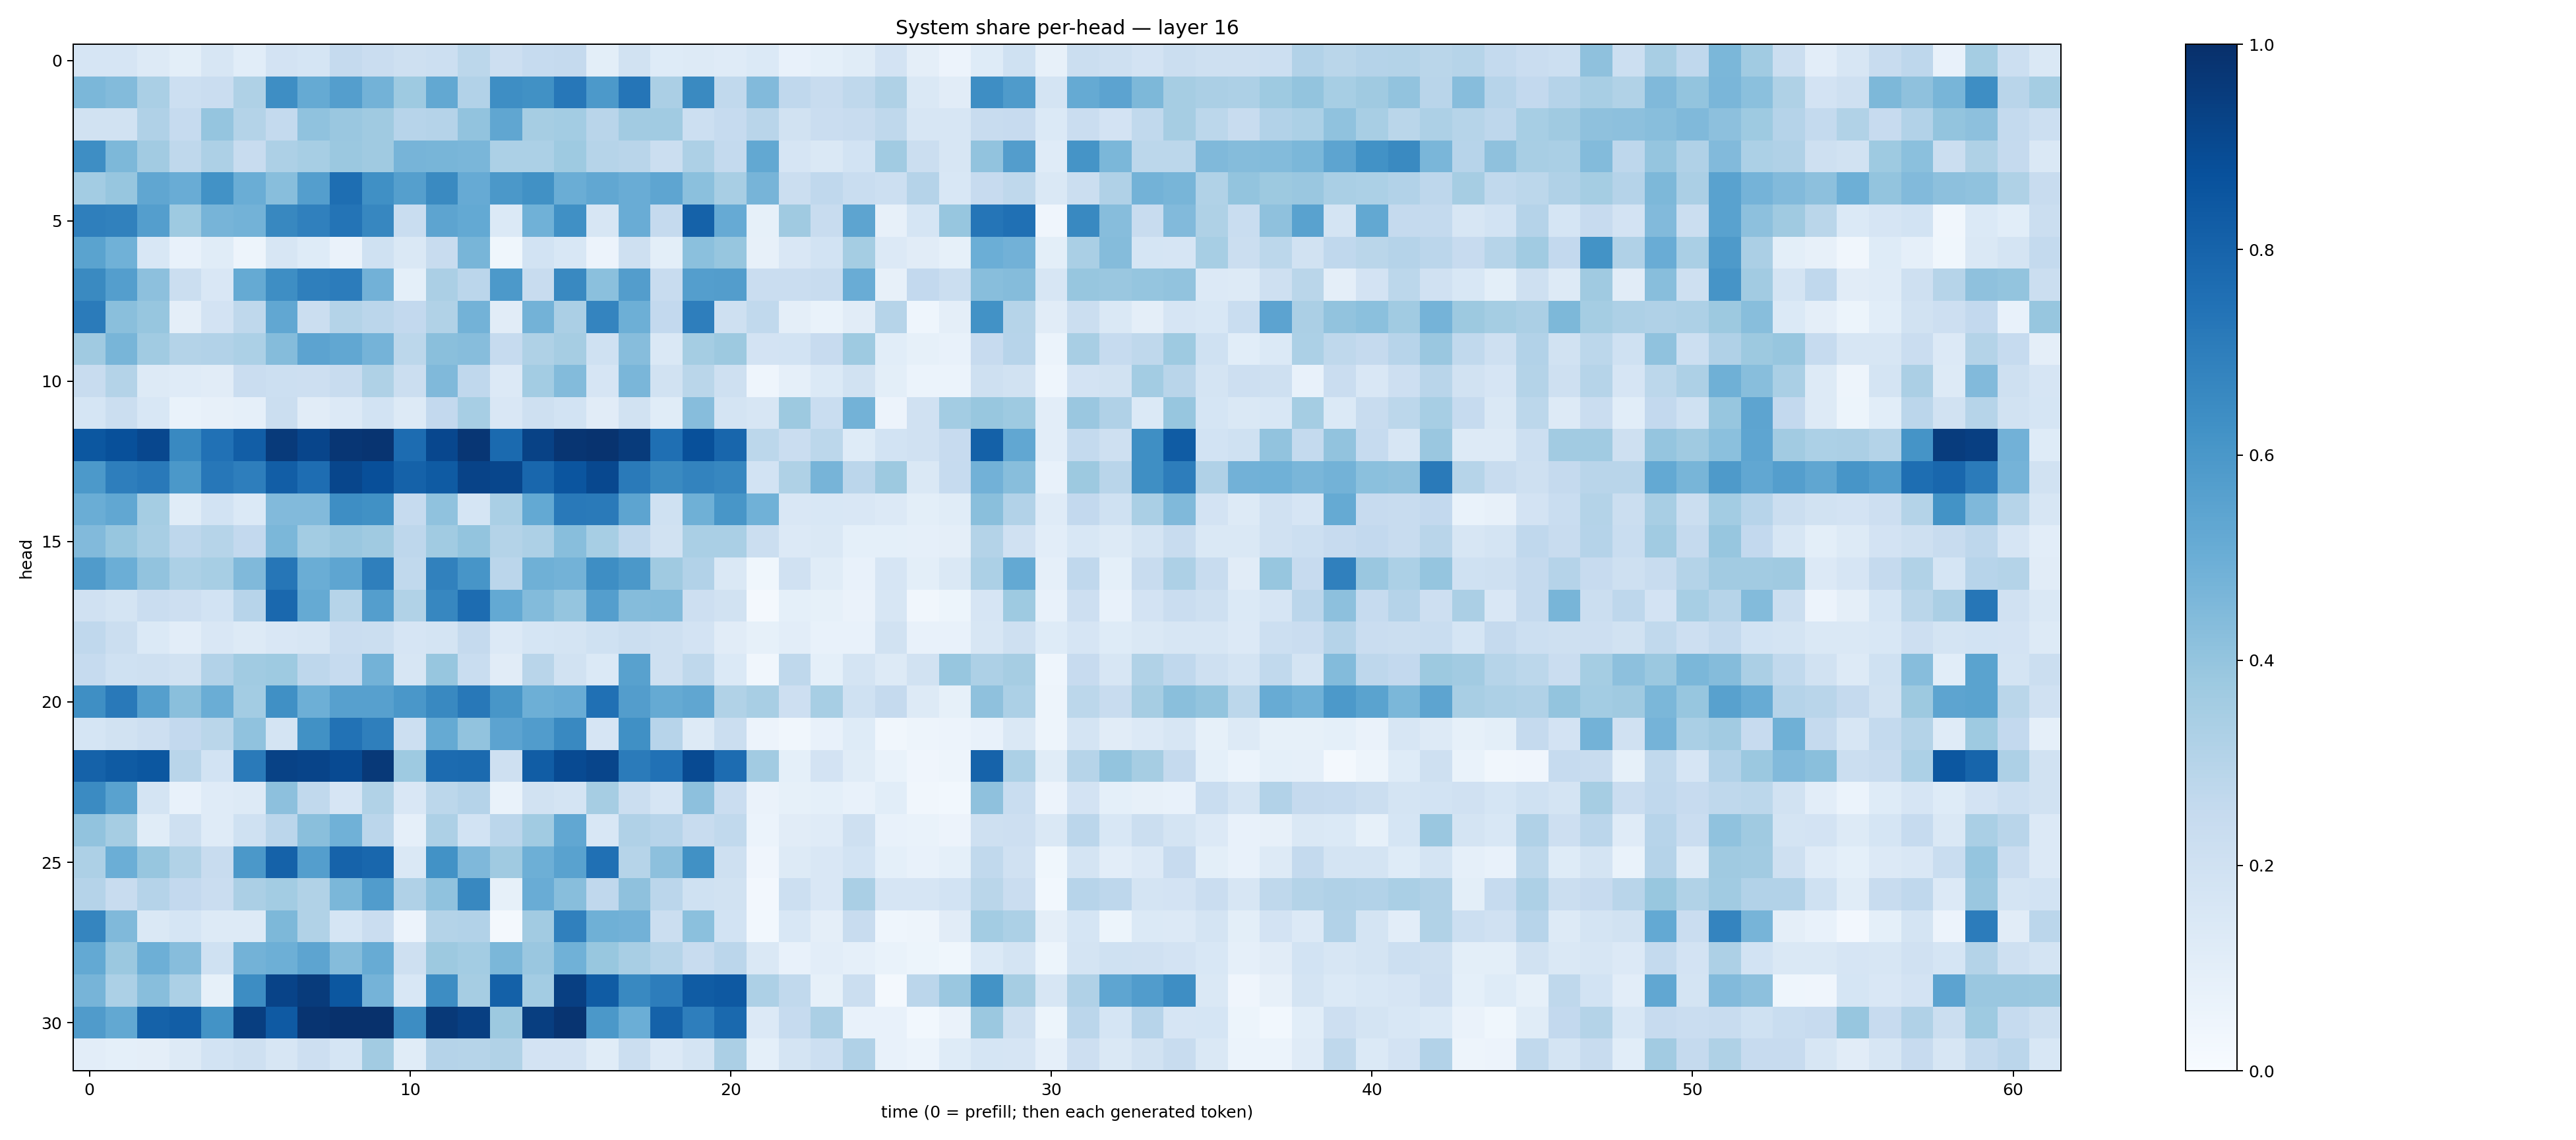

The data file committed next to this chart (first rows):
0.16459453, 0.165784, 0.1294482, 0.09894045, 0.15873843, 0.10646555, 0.18182428, 0.17122114, 0.2520096, 0.22714363, 0.2069053, 0.21520175, 0.28066614, 0.21447226, 0.24712184, 0.2527642, 0.09849844, 0.19424097, 0.12329383, 0.12805301, 0.11769137, 0.13983655, 0.07697537, 0.090382315
0.4571, 0.441, 0.3398, 0.2165, 0.23, 0.3242, 0.6375, 0.5163, 0.568, 0.4801, 0.3743, 0.525, 0.3107, 0.6391, 0.6265, 0.726, 0.5913, 0.7312, 0.3352, 0.6555, 0.2625, 0.4439, 0.2668, 0.2385
0.1927, 0.1946, 0.3182, 0.2492, 0.3975, 0.3068, 0.2568, 0.4084, 0.3842, 0.3692, 0.2948, 0.3032, 0.4047, 0.5314, 0.3494, 0.3558, 0.2898, 0.3632, 0.3655, 0.2153, 0.2486, 0.2923, 0.1893, 0.2285
0.6396, 0.4549, 0.362, 0.27, 0.3267, 0.2366, 0.3246, 0.3451, 0.3821, 0.3696, 0.472, 0.4685, 0.4633, 0.3293, 0.3301, 0.3722, 0.2987, 0.2928, 0.2189, 0.3275, 0.2552, 0.5266, 0.1669, 0.1426
0.3571, 0.3935, 0.5342, 0.5073, 0.622, 0.5002, 0.429, 0.5701, 0.7603, 0.6321, 0.563, 0.6529, 0.5137, 0.5951, 0.626, 0.5003, 0.5312, 0.5053, 0.5358, 0.4193, 0.3428, 0.4705, 0.2255, 0.269
0.6943, 0.6874, 0.5701, 0.3714, 0.4695, 0.4797, 0.6628, 0.6878, 0.7367, 0.6671, 0.2308, 0.5404, 0.5214, 0.1389, 0.4849, 0.6291, 0.1606, 0.5062, 0.2508, 0.8064, 0.5154, 0.08424, 0.3683, 0.2418
0.5475, 0.4871, 0.1524, 0.07202, 0.1133, 0.05, 0.158, 0.122, 0.06631, 0.2023, 0.1471, 0.239, 0.4683, 0.03566, 0.1844, 0.1553, 0.05473, 0.2052, 0.0996, 0.4183, 0.3913, 0.07862, 0.1517, 0.1851
0.654, 0.5677, 0.4154, 0.225, 0.1489, 0.517, 0.6401, 0.6936, 0.7034, 0.4815, 0.09097, 0.3356, 0.2839, 0.5924, 0.2405, 0.6592, 0.4198, 0.5705, 0.2344, 0.5697, 0.5732, 0.229, 0.2285, 0.2345
0.7085, 0.4231, 0.3907, 0.09604, 0.1806, 0.2696, 0.5307, 0.219, 0.3049, 0.2821, 0.2609, 0.3138, 0.4768, 0.1127, 0.4804, 0.3324, 0.6747, 0.4942, 0.2603, 0.6972, 0.2101, 0.2643, 0.09572, 0.06859
0.3701, 0.4682, 0.3669, 0.3071, 0.3095, 0.3305, 0.4374, 0.5445, 0.5283, 0.4754, 0.2794, 0.4256, 0.4331, 0.2489, 0.3209, 0.349, 0.2002, 0.4311, 0.1439, 0.3552, 0.3762, 0.1821, 0.1864, 0.2444
0.2345, 0.3081, 0.1277, 0.1187, 0.1129, 0.2295, 0.2158, 0.2116, 0.2409, 0.3205, 0.2237, 0.4491, 0.2688, 0.1364, 0.3557, 0.4397, 0.1675, 0.4615, 0.1926, 0.2865, 0.2063, 0.04306, 0.08975, 0.1398
0.1697, 0.2229, 0.1552, 0.06749, 0.07982, 0.08815, 0.225, 0.1113, 0.1333, 0.1867, 0.1252, 0.2613, 0.3476, 0.149, 0.2051, 0.1849, 0.112, 0.1931, 0.1138, 0.4308, 0.1766, 0.1619, 0.3762, 0.2311
0.8504, 0.8761, 0.9086, 0.6578, 0.7466, 0.8225, 0.9603, 0.9159, 0.9727, 0.9808, 0.7687, 0.9095, 0.9751, 0.7766, 0.9267, 0.9792, 0.9857, 0.9535, 0.7553, 0.8769, 0.7925, 0.2811, 0.2292, 0.2802
0.5925, 0.6975, 0.7171, 0.5964, 0.7252, 0.6954, 0.8229, 0.7633, 0.9124, 0.8795, 0.8083, 0.834, 0.9221, 0.9123, 0.7859, 0.8583, 0.9042, 0.7126, 0.6532, 0.6791, 0.6653, 0.1863, 0.3226, 0.4705
0.5023, 0.5304, 0.3545, 0.1138, 0.1844, 0.1374, 0.4437, 0.4425, 0.6386, 0.6283, 0.2483, 0.4078, 0.1698, 0.3384, 0.5202, 0.7163, 0.7115, 0.542, 0.2018, 0.4907, 0.6021, 0.4859, 0.1522, 0.154
0.4452, 0.3915, 0.3424, 0.274, 0.2988, 0.2616, 0.4573, 0.3586, 0.385, 0.3672, 0.2745, 0.3645, 0.399, 0.3056, 0.3255, 0.429, 0.3463, 0.2675, 0.1926, 0.3368, 0.3383, 0.2243, 0.134, 0.1453
0.5807, 0.498, 0.4025, 0.33, 0.3445, 0.4484, 0.7272, 0.5008, 0.5379, 0.6931, 0.2627, 0.687, 0.608, 0.284, 0.4898, 0.4783, 0.6388, 0.594, 0.3706, 0.3115, 0.1469, 0.0365, 0.1979, 0.1144
0.1959, 0.1727, 0.2273, 0.2132, 0.1863, 0.2951, 0.7834, 0.518, 0.2999, 0.5685, 0.3149, 0.665, 0.7675, 0.5211, 0.4387, 0.3959, 0.5701, 0.4336, 0.438, 0.2126, 0.1938, 0.01681, 0.09188, 0.08577
0.2669, 0.2224, 0.1401, 0.1039, 0.1495, 0.1326, 0.152, 0.159, 0.2292, 0.2205, 0.1661, 0.1751, 0.2533, 0.1355, 0.1712, 0.1768, 0.1994, 0.2191, 0.2044, 0.1819, 0.1098, 0.08213, 0.1045, 0.07055
0.2496, 0.1999, 0.2042, 0.1922, 0.3089, 0.3672, 0.3716, 0.2742, 0.2481, 0.4776, 0.1617, 0.3906, 0.2309, 0.1118, 0.2925, 0.1903, 0.1395, 0.557, 0.2095, 0.2732, 0.138, 0.03217, 0.2733, 0.0914
0.6364, 0.715, 0.566, 0.4248, 0.5018, 0.358, 0.6321, 0.4952, 0.5598, 0.5623, 0.5979, 0.657, 0.7191, 0.6036, 0.4935, 0.5066, 0.7505, 0.5732, 0.5157, 0.535, 0.3159, 0.3429, 0.2126, 0.3449
0.17, 0.1953, 0.2118, 0.2603, 0.2861, 0.4095, 0.1754, 0.6275, 0.7424, 0.6916, 0.2186, 0.517, 0.4023, 0.5463, 0.5747, 0.6572, 0.1673, 0.6313, 0.2968, 0.1256, 0.2217, 0.05692, 0.03202, 0.07414
0.8049, 0.8359, 0.8492, 0.2893, 0.1863, 0.7138, 0.9281, 0.9204, 0.8947, 0.9616, 0.3746, 0.7714, 0.7745, 0.2031, 0.8278, 0.8982, 0.9147, 0.7077, 0.7478, 0.8951, 0.7688, 0.3614, 0.09364, 0.1798
0.6505, 0.5531, 0.1735, 0.07197, 0.1185, 0.1296, 0.4159, 0.2648, 0.1672, 0.3147, 0.1492, 0.2793, 0.3008, 0.06899, 0.1912, 0.1742, 0.3502, 0.2224, 0.1651, 0.4158, 0.23, 0.06289, 0.08241, 0.08986
0.4033, 0.3482, 0.1171, 0.2086, 0.1195, 0.2003, 0.2838, 0.4255, 0.4866, 0.2849, 0.08926, 0.3247, 0.1854, 0.2822, 0.3645, 0.5309, 0.1532, 0.3183, 0.2932, 0.2364, 0.2641, 0.06005, 0.113, 0.12
0.328, 0.4966, 0.3941, 0.3127, 0.2372, 0.596, 0.8079, 0.5692, 0.8023, 0.7865, 0.1409, 0.623, 0.4495, 0.3693, 0.4948, 0.5533, 0.7532, 0.299, 0.417, 0.6274, 0.2066, 0.04193, 0.1306, 0.1498
0.3026, 0.2346, 0.3039, 0.2591, 0.2271, 0.3337, 0.3556, 0.3126, 0.4571, 0.5766, 0.3186, 0.408, 0.6614, 0.0854, 0.5061, 0.4274, 0.2689, 0.413, 0.2815, 0.2007, 0.1916, 0.02655, 0.2154, 0.1496
0.6712, 0.4474, 0.1448, 0.1695, 0.1253, 0.1328, 0.4532, 0.3159, 0.1686, 0.2288, 0.05636, 0.3077, 0.3106, 0.01706, 0.3595, 0.6885, 0.4911, 0.4819, 0.2235, 0.4199, 0.1847, 0.0299, 0.1537, 0.09533
0.5198, 0.3801, 0.4924, 0.4327, 0.2018, 0.4772, 0.4931, 0.5425, 0.4373, 0.5112, 0.2069, 0.3785, 0.3583, 0.4601, 0.3841, 0.4871, 0.3885, 0.3433, 0.2971, 0.238, 0.2844, 0.1429, 0.0742, 0.1045
0.4722, 0.3297, 0.4264, 0.3316, 0.0841, 0.6408, 0.9233, 0.9549, 0.8514, 0.4756, 0.1546, 0.6411, 0.348, 0.8092, 0.3569, 0.9392, 0.829, 0.6568, 0.7016, 0.831, 0.8425, 0.3281, 0.2624, 0.08491
0.5797, 0.5242, 0.8084, 0.8226, 0.6191, 0.9438, 0.8386, 0.9831, 0.9942, 0.9925, 0.6433, 0.9643, 0.9402, 0.3753, 0.9422, 0.9831, 0.5976, 0.4987, 0.8084, 0.6958, 0.7778, 0.1336, 0.2476, 0.3322
0.1052, 0.09322, 0.09525, 0.1257, 0.1841, 0.2044, 0.1579, 0.2148, 0.1716, 0.3594, 0.1166, 0.3009, 0.3003, 0.3157, 0.1805, 0.1829, 0.1149, 0.2234, 0.1333, 0.1794, 0.3345, 0.09011, 0.177, 0.2153
